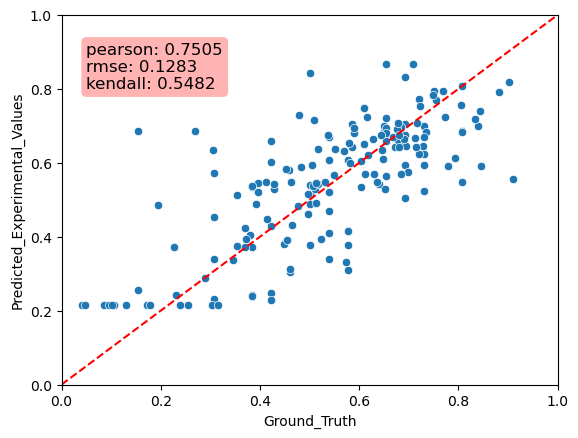

Data behind this chart, as committed beside it:
Predicted_Experimental_Values, Ground_Truth, MAE
0.5044, 0.6923, 0.1879
0.669, 0.5385, 0.1305
0.6855, 0.8077, 0.1222
0.3771, 0.5769, 0.1999
0.4527, 0.3077, 0.145
0.5633, 0.6538, 0.0905
0.5733, 0.3077, 0.2656
0.8329, 0.6923, 0.1406
0.3375, 0.3462, 0.008608
0.6984, 0.7308, 0.03235
0.4687, 0.5385, 0.0698
0.8068, 0.8077, 0.0008691
0.6601, 0.4231, 0.237
0.2553, 0.1538, 0.1015
0.2417, 0.3846, 0.1429
0.5239, 0.7308, 0.2069
0.2478, 0.4231, 0.1753
0.4167, 0.5769, 0.1602
0.5938, 0.6923, 0.09851
0.3039, 0.4615, 0.1576
0.6825, 0.8077, 0.1251
0.6864, 0.1538, 0.5326
0.6068, 0.5769, 0.02989
0.6582, 0.6538, 0.004329
0.7249, 0.6154, 0.1095
0.6235, 0.7308, 0.1073
0.2329, 0.3077, 0.07483
0.6858, 0.2692, 0.4166
0.5217, 0.5385, 0.01672
0.8684, 0.6538, 0.2145
0.5914, 0.8462, 0.2548
0.8433, 0.5, 0.3433
0.5333, 0.3846, 0.1487
0.4281, 0.4231, 0.004994
0.3719, 0.3846, 0.01272
0.2281, 0.4231, 0.195
0.6031, 0.4231, 0.18
0.4882, 0.5, 0.01183
0.3115, 0.4615, 0.15
0.3768, 0.5, 0.1232
0.3398, 0.3077, 0.03213
0.7049, 0.6923, 0.01261
0.6077, 0.5385, 0.06924
0.3405, 0.5385, 0.198
0.6752, 0.6923, 0.01713
0.4104, 0.5385, 0.128
0.2416, 0.2308, 0.0108
0.3098, 0.5769, 0.2671
0.539, 0.5, 0.03903
0.5486, 0.8077, 0.2591
0.2404, 0.3846, 0.1442
0.5951, 0.7308, 0.1357
0.6384, 0.5179, 0.1205
0.5304, 0.4286, 0.1018
0.5555, 0.9107, 0.3552
0.3763, 0.3542, 0.0221
0.5146, 0.5, 0.01458
0.5208, 0.3958, 0.125
0.5134, 0.3542, 0.1592
0.5335, 0.6042, 0.07069
... 113 more rows
